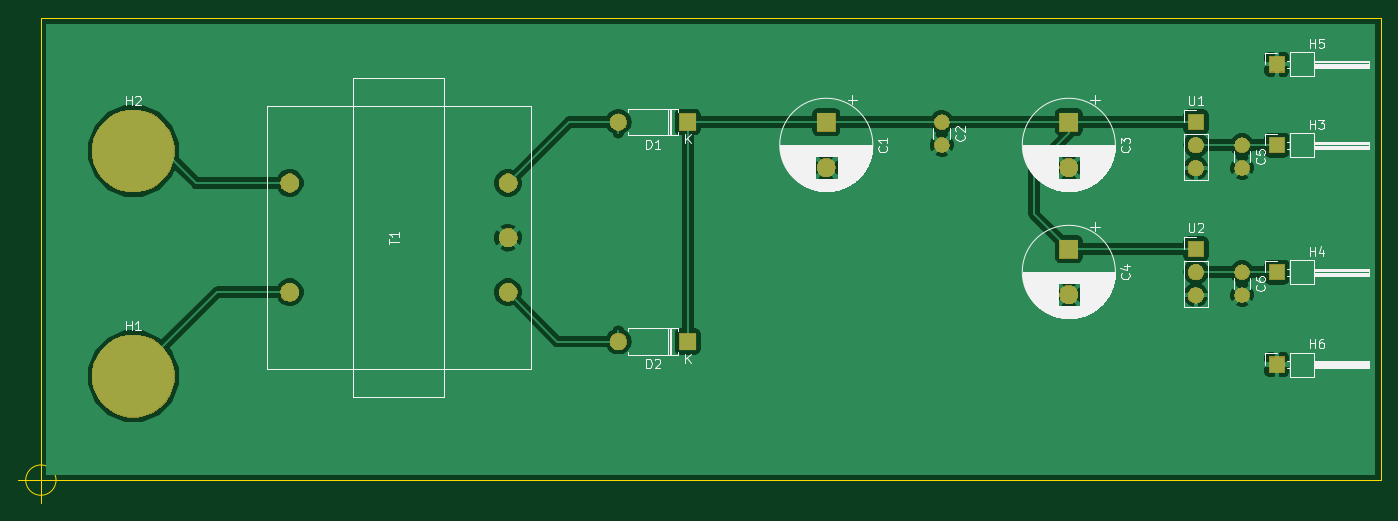
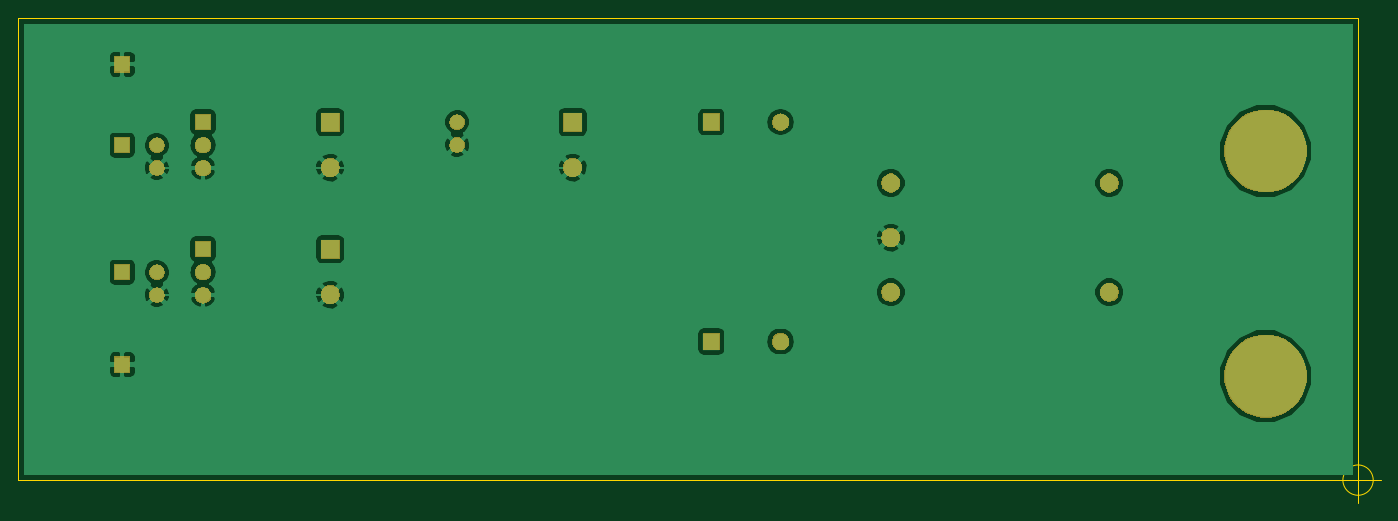
Circuit board: 7 layer files. Board 149.8 x 53.3 mm.
- bottom_copper: firstTraining.gbl (90867 bytes)
- bottom_silk: firstTraining.gbo (536 bytes)
- bottom_mask: firstTraining.gbs (26202 bytes)
- outline: firstTraining.gm1 (900 bytes)
- top_copper: firstTraining.gtl (95024 bytes)
- top_silk: firstTraining.gto (45452 bytes)
- top_mask: firstTraining.gts (26202 bytes)

=== bottom_copper: firstTraining.gbl (90867 bytes, source omitted) ===
=== bottom_silk: firstTraining.gbo ===
G04 #@! TF.GenerationSoftware,KiCad,Pcbnew,(5.0.1-3-g963ef8bb5)*
G04 #@! TF.CreationDate,2018-11-01T00:56:35+09:00*
G04 #@! TF.ProjectId,firstTraining,6669727374547261696E696E672E6B69,rev?*
G04 #@! TF.SameCoordinates,Original*
G04 #@! TF.FileFunction,Legend,Bot*
G04 #@! TF.FilePolarity,Positive*
%FSLAX46Y46*%
G04 Gerber Fmt 4.6, Leading zero omitted, Abs format (unit mm)*
G04 Created by KiCad (PCBNEW (5.0.1-3-g963ef8bb5)) date 2018年11月01日 木曜日 00:56:35*
%MOMM*%
%LPD*%
G01*
G04 APERTURE LIST*
G04 APERTURE END LIST*
M02*

=== bottom_mask: firstTraining.gbs (26202 bytes, source omitted) ===
=== outline: firstTraining.gm1 ===
G04 #@! TF.GenerationSoftware,KiCad,Pcbnew,(5.0.1-3-g963ef8bb5)*
G04 #@! TF.CreationDate,2018-11-01T00:56:35+09:00*
G04 #@! TF.ProjectId,firstTraining,6669727374547261696E696E672E6B69,rev?*
G04 #@! TF.SameCoordinates,Original*
G04 #@! TF.FileFunction,Profile,NP*
%FSLAX46Y46*%
G04 Gerber Fmt 4.6, Leading zero omitted, Abs format (unit mm)*
G04 Created by KiCad (PCBNEW (5.0.1-3-g963ef8bb5)) date 2018年11月01日 木曜日 00:56:35*
%MOMM*%
%LPD*%
G01*
G04 APERTURE LIST*
%ADD10C,0.150000*%
G04 APERTURE END LIST*
D10*
X65166666Y-113030000D02*
G75*
G03X65166666Y-113030000I-1666666J0D01*
G01*
X61000000Y-113030000D02*
X66000000Y-113030000D01*
X63500000Y-110530000D02*
X63500000Y-115530000D01*
X63500000Y-113030000D02*
X63500000Y-62230000D01*
X63500000Y-62230000D02*
X210820000Y-62230000D01*
X210820000Y-113030000D02*
X210820000Y-62230000D01*
X63500000Y-113030000D02*
X210820000Y-113030000D01*
M02*

=== top_copper: firstTraining.gtl (95024 bytes, source omitted) ===
=== top_silk: firstTraining.gto (45452 bytes, source omitted) ===
=== top_mask: firstTraining.gts (26202 bytes, source omitted) ===
